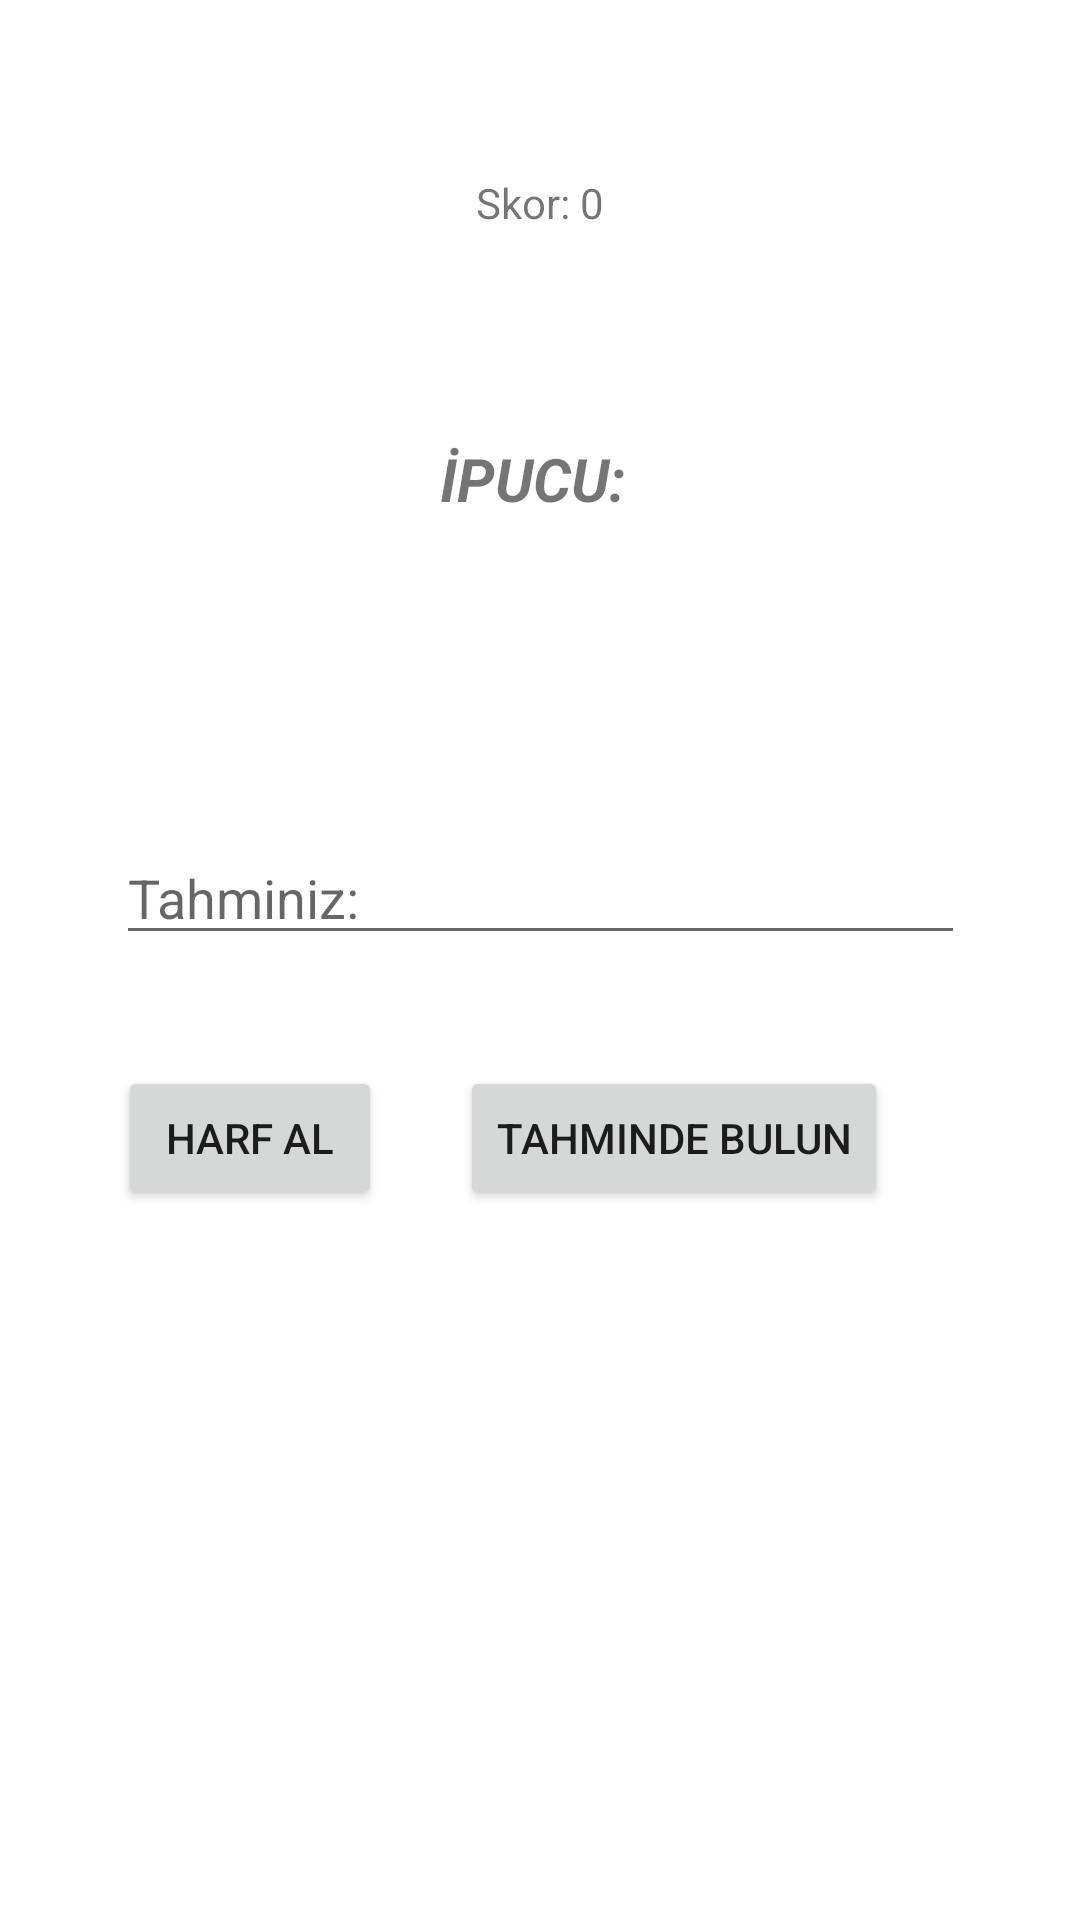

This screen was rendered from an Android layout file. Write that file and the resources it references.
<!-- AndroidManifest.xml: application theme Theme.KelimeBil -->
<!-- res/layout/activity_normal_game.xml -->
<?xml version="1.0" encoding="utf-8"?>
<androidx.constraintlayout.widget.ConstraintLayout
        xmlns:android="http://schemas.android.com/apk/res/android"
        xmlns:tools="http://schemas.android.com/tools"
        xmlns:app="http://schemas.android.com/apk/res-auto"
        android:layout_width="match_parent"
        android:layout_height="match_parent"
        tools:context=".NormalGame">

    <TextView
            android:text="İPUCU: "
            android:layout_width="wrap_content"
            android:layout_height="wrap_content" android:id="@+id/hintText"
            android:textStyle="bold|italic" android:textSize="20sp"
            app:layout_constraintStart_toStartOf="parent"
            app:layout_constraintEnd_toEndOf="parent" app:layout_constraintTop_toTopOf="parent"
            android:layout_marginTop="146dp"/>
    <TextView
            android:layout_width="wrap_content"
            android:layout_height="wrap_content" android:id="@+id/question"
            android:textSize="20sp"
            app:layout_constraintStart_toStartOf="parent"
            app:layout_constraintEnd_toEndOf="parent" android:layout_marginTop="29dp"
            app:layout_constraintTop_toBottomOf="@+id/hintText"/>
    <EditText
            android:layout_width="283dp"
            android:layout_height="wrap_content"
            android:inputType="textPersonName"
            android:ems="10"
            android:id="@+id/userSAnswer"
            android:hint="Tahminiz: "
            app:layout_constraintStart_toStartOf="parent"
            app:layout_constraintEnd_toEndOf="parent" android:layout_marginTop="48dp"
            app:layout_constraintTop_toBottomOf="@+id/question"/>
    <Button
            android:layout_width="wrap_content"
            android:layout_height="wrap_content" android:id="@+id/takeALetter"
            android:text="Harf Al"
            app:layout_constraintStart_toStartOf="parent"
            app:layout_constraintEnd_toStartOf="@+id/guess" app:layout_constraintHorizontal_bias="0.603"
            android:layout_marginTop="37dp" app:layout_constraintTop_toBottomOf="@+id/userSAnswer"/>
    <Button
            android:text="Tahminde bulun"
            android:layout_width="wrap_content"
            android:layout_height="wrap_content" android:id="@+id/guess"
            app:layout_constraintEnd_toEndOf="parent"
            android:layout_marginEnd="64dp" android:layout_marginRight="64dp"
            app:layout_constraintBaseline_toBaselineOf="@+id/takeALetter"/>
    <TextView
            android:text="Skor: 0"
            android:layout_width="wrap_content"
            android:layout_height="wrap_content" android:id="@+id/scoreBoard"
            app:layout_constraintStart_toStartOf="parent" app:layout_constraintEnd_toEndOf="parent"
            app:layout_constraintTop_toTopOf="parent" android:layout_marginTop="58dp"/>
    <Button
            android:text="Ana Menüye Dön"
            android:layout_width="wrap_content"
            android:layout_height="wrap_content" android:id="@+id/goBackToMMBtn"
            android:alpha="0" android:enabled="false"
            app:layout_constraintStart_toStartOf="parent" android:layout_marginTop="50dp"
            app:layout_constraintTop_toBottomOf="@+id/guess" app:layout_constraintEnd_toEndOf="parent"/>
</androidx.constraintlayout.widget.ConstraintLayout>
<!-- resources referenced by this layout -->
<resources>
  <style name="Theme.KelimeBil" parent="Theme.MaterialComponents.DayNight.DarkActionBar">
          
          <item name="colorPrimary">@color/purple_500</item>
          <item name="colorPrimaryVariant">@color/purple_700</item>
          <item name="colorOnPrimary">@color/white</item>
          
          <item name="colorSecondary">@color/teal_200</item>
          <item name="colorSecondaryVariant">@color/teal_700</item>
          <item name="colorOnSecondary">@color/black</item>
          
          <item name="android:statusBarColor" tools:targetApi="l">?attr/colorPrimaryVariant</item>
          
      </style>
  <!-- not gathered from this repository: default colours our renderer supplied (Android Studio template values) -->
  <color name="purple_500">#FF6200EE</color>
  <color name="purple_700">#FF3700B3</color>
  <color name="teal_200">#FF03DAC5</color>
  <color name="teal_700">#FF018786</color>
  <color name="black">#FF000000</color>
  <color name="white">#FFFFFFFF</color>
</resources>
